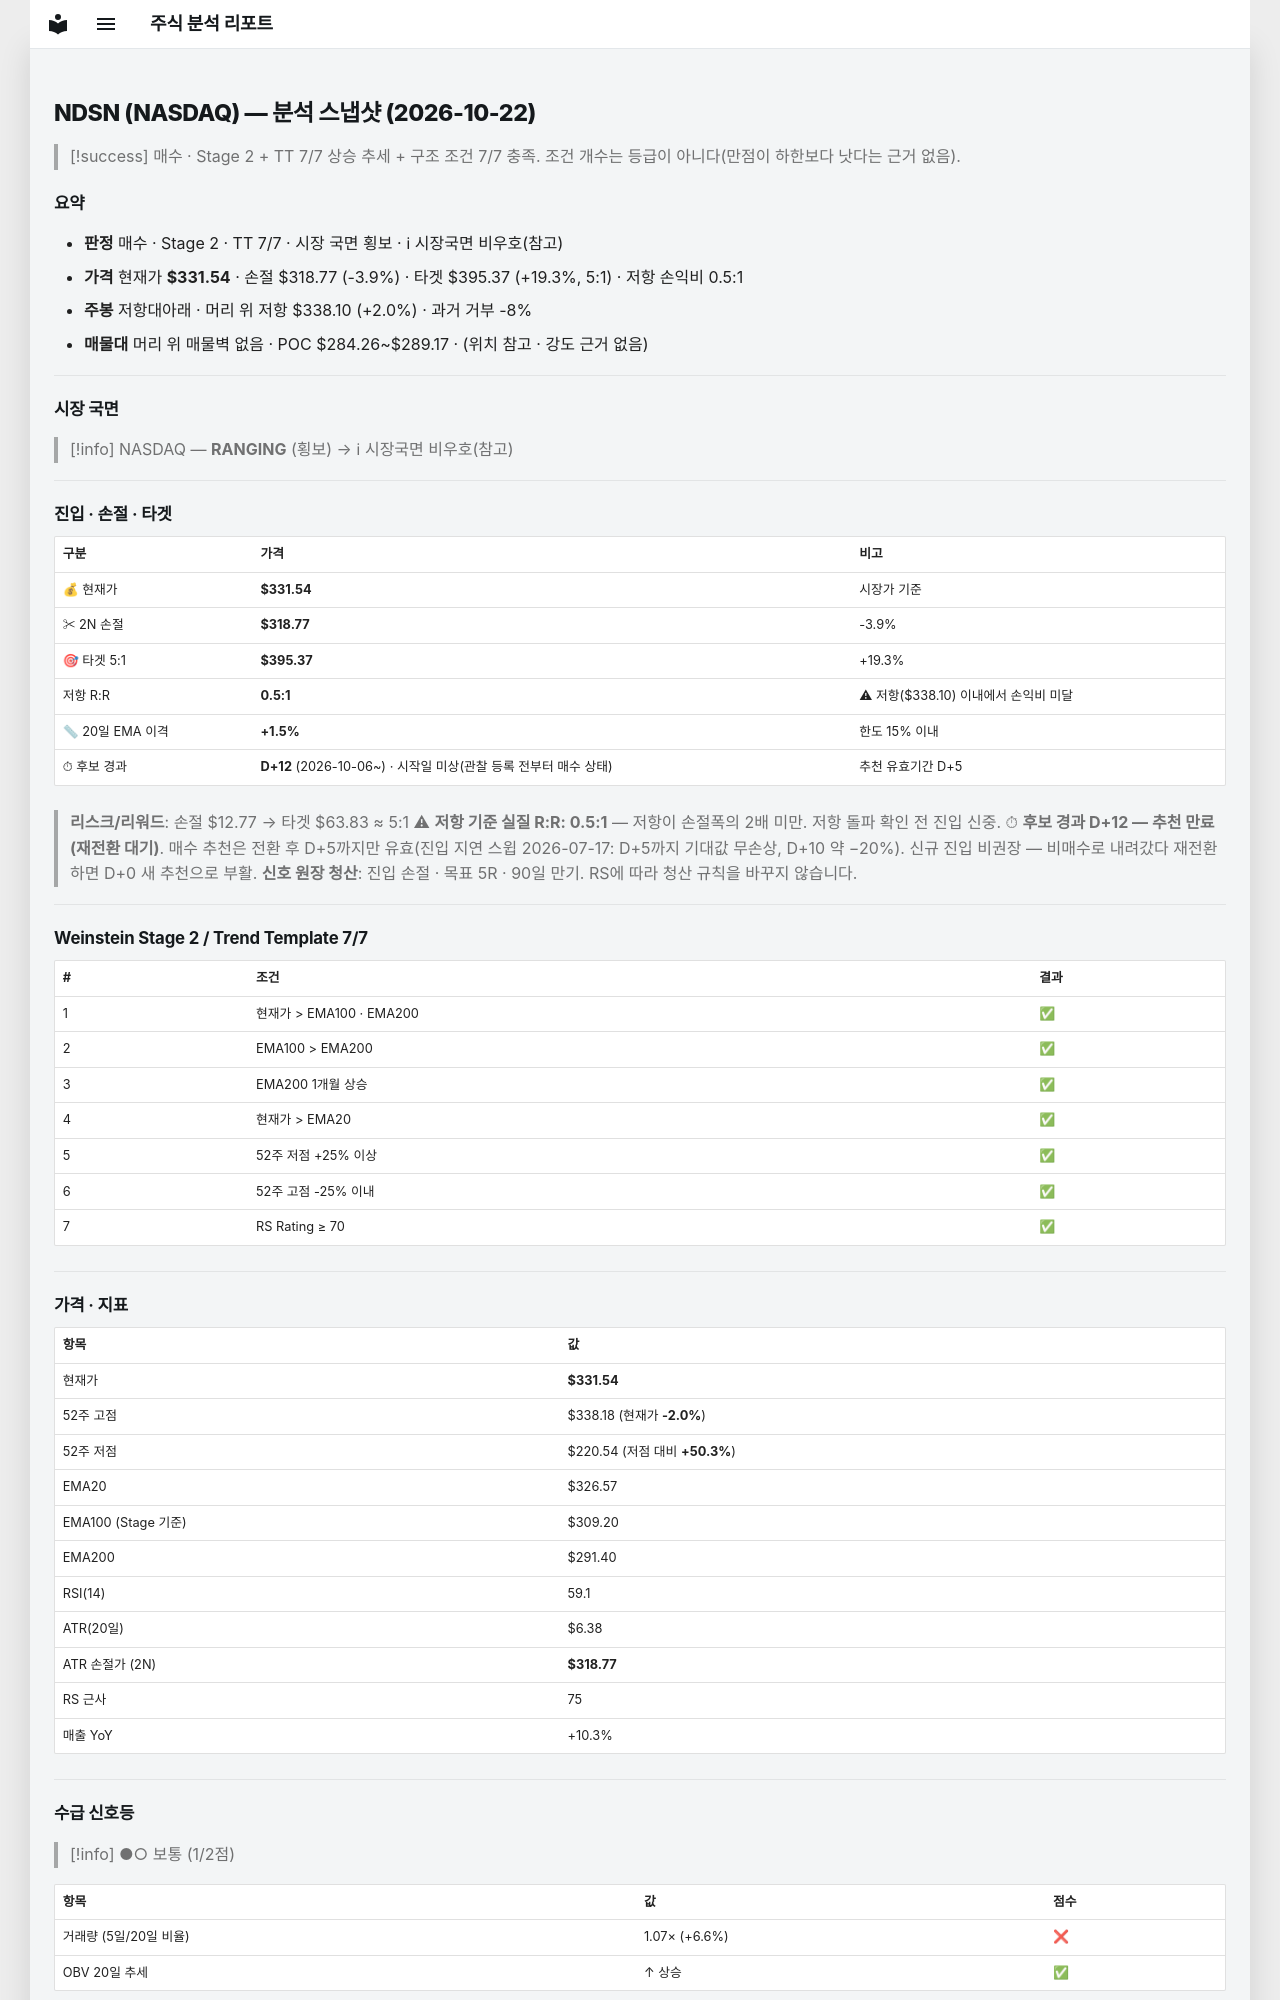

repository: soloandco/stock-reports · page: snapshots/NDSN-2026-10-22/index.html · generator: mkdocs

---
type: analysis-snapshot
title: NDSN 분석 스냅샷
ticker: NDSN
market: NASDAQ
created: 2026-10-22
updated: 2026-10-22
bar-date: 2026-10-21
verdict: 매수후보
real-rr: 0.51
sma50-gap-pct: 1.5
candidate-days: 12
candidate-since: 2026-10-06
candidate-start-unknown: true
weekly-position: 저항대아래
weekly-overhead-price: 338.10
weekly-overhead-pct: 2.0
stage: 2
trend-template-score: 7
tt-max: 7
ma-set: ema-20-100-200
price: 331.5400085449219
stop-price: 318.77464102767317
market-regime: RANGING
supply-demand-score: 1/2
supply-demand-label: 보통
status: tracking
tags:
  - stock-agent
  - watchlist
  - NDSN
  - analysis
related:
  - "[[analysis-template]]"
---

# NDSN (NASDAQ) — 분석 스냅샷 (2026-10-22)

> [!success] 매수 · Stage 2 + TT 7/7
> 상승 추세 + 구조 조건 7/7 충족. 조건 개수는 등급이 아니다(만점이 하한보다 낫다는 근거 없음).

## 요약

- **판정** 매수 · Stage 2 · TT 7/7 · 시장 국면 횡보 · ℹ 시장국면 비우호(참고)
- **가격** 현재가 **$331.54** · 손절 $318.77 (-3.9%) · 타겟 $395.37 (+19.3%, 5:1) · 저항 손익비 0.5:1
- **주봉** 저항대아래 · 머리 위 저항 $338.10 (+2.0%) · 과거 거부 -8%
- **매물대** 머리 위 매물벽 없음 · POC $284.26~$289.17 · (위치 참고 · 강도 근거 없음)

---

## 시장 국면

> [!info] NASDAQ — **RANGING** (횡보) → ℹ 시장국면 비우호(참고)

---

## 진입 · 손절 · 타겟

| 구분 | 가격 | 비고 |
|------|------|------|
| 💰 현재가 | **$331.54** | 시장가 기준 |
| ✂ 2N 손절 | **$318.77** | -3.9% |
| 🎯 타겟 5:1 | **$395.37** | +19.3% |
| 저항 R:R | **0.5:1** | ⚠ 저항($338.10) 이내에서 손익비 미달 |
| 📏 20일 EMA 이격 | **+1.5%** | 한도 15% 이내 |
| ⏱ 후보 경과 | **D+12** (2026-10-06~) · 시작일 미상(관찰 등록 전부터 매수 상태) | 추천 유효기간 D+5 |

> **리스크/리워드**: 손절 $12.77 → 타겟 $63.83 ≈ 5:1
> ⚠ **저항 기준 실질 R:R: 0.5:1** — 저항이 손절폭의 2배 미만. 저항 돌파 확인 전 진입 신중.
> ⏱ **후보 경과 D+12 — 추천 만료(재전환 대기)**. 매수 추천은 전환 후 D+5까지만 유효(진입 지연 스윕 2026-07-17: D+5까지 기대값 무손상, D+10 약 −20%). 신규 진입 비권장 — 비매수로 내려갔다 재전환하면 D+0 새 추천으로 부활.
> **신호 원장 청산**: 진입 손절 · 목표 5R · 90일 만기. RS에 따라 청산 규칙을 바꾸지 않습니다.

---

## Weinstein Stage 2 / Trend Template 7/7

| # | 조건 | 결과 |
|---|------|------|
| 1 | 현재가 > EMA100 · EMA200 | ✅ |
| 2 | EMA100 > EMA200 | ✅ |
| 3 | EMA200 1개월 상승 | ✅ |
| 4 | 현재가 > EMA20 | ✅ |
| 5 | 52주 저점 +25% 이상 | ✅ |
| 6 | 52주 고점 -25% 이내 | ✅ |
| 7 | RS Rating ≥ 70 | ✅ |

---

## 가격 · 지표

| 항목 | 값 |
|------|---|
| 현재가 | **$331.54** |
| 52주 고점 | $338.18 (현재가 **-2.0%**) |
| 52주 저점 | $220.54 (저점 대비 **+50.3%**) |
| EMA20 | $326.57 |
| EMA100 (Stage 기준) | $309.20 |
| EMA200 | $291.40 |
| RSI(14) | 59.1 |
| ATR(20일) | $6.38 |
| ATR 손절가 (2N) | **$318.77** |
| RS 근사 | 75 |
| 매출 YoY | +10.3% |

---
## 수급 신호등

> [!info] ●○ 보통 (1/2점)

| 항목 | 값 | 점수 |
|------|------|------|
| 거래량 (5일/20일 비율) | 1.07× (+6.6%) | ❌ |
| OBV 20일 추세 | ↑ 상승 | ✅ |

> **판독법**: 거래량이 20일 평균보다 20% 이상 많고 OBV(온밸런스볼륨)가 상승 중이면 매집 수급이 강한 것으로 판단합니다.

---
